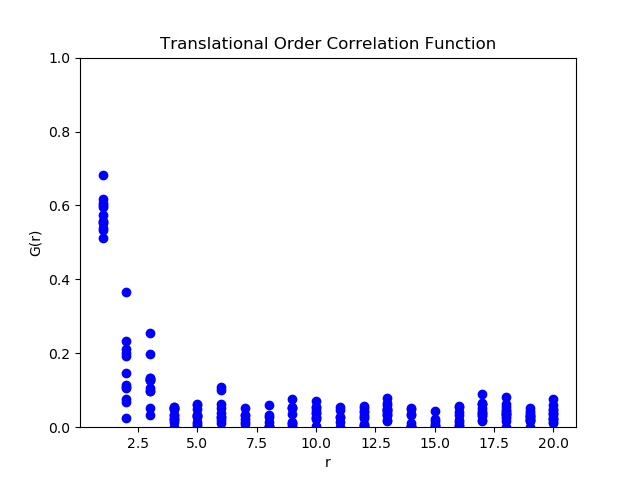

Values plotted in this chart, from the file beside it:
1, 0.605928701, 0.554915819, 0.595719119, 0.5381995, 0.573607248, 0.534187378, 0.557035753, 0.512338947, 0.68344047, 0.616790385, 0.599907116, 0.552878164, , 0.57707905, 0.013377925, 0.046342491, 12
2, 0.2119, 0.1098, 0.1914, 0.0764, 0.1472, 0.06837, 0.1141, 0.02468, 0.3669, 0.2336, 0.1998, 0.1058, , 0.1542, 0.02676, 0.09268, 12
3, 0.1328, 0.107, 0.1281, 0.0989, 0.1333, 0.05085, 0.1287, 0.03223, 0.2555, 0.1284, 0.1971, 0.09784, , 0.1242, 0.01702, 0.05895, 12
4, 0.05021, 0.0545, 0.0154, 0.0262, 0.05294, 0.03378, 0.01842, -0.0006855, 0.04902, 0.02323, 0.055, 0.03317, , 0.03426, 0.005278, 0.01828, 12
5, 0.0342, 0.01374, 0.05948, 0.03149, -0.01343, 0.02689, 0.002752, 0.04854, 0.008967, 0.0616, -0.01363, 0.03193, , 0.02438, 0.007336, 0.02541, 12
6, 0.06368, 0.01024, 0.1084, 0.03888, -0.03981, 0.01971, -0.01493, 0.05258, 0.02637, 0.1003, -0.03818, 0.0289, , 0.02968, 0.01372, 0.04754, 12
7, -0.005232, -0.02169, 0.05191, 0.02324, -0.02121, -0.01568, 0.0332, 0.03432, 0.009437, 0.01348, -0.01551, -0.009807, , 0.00637, 0.007193, 0.02492, 12
8, -0.02317, -0.01994, 0.03279, 0.02717, -3.55E-05, -0.03506, 0.06081, 0.01361, 0.003595, -0.0448, 0.002752, -0.03708, , -0.001614, 0.009224, 0.03195, 12
9, 0.01211, 0.003633, 0.05243, 0.03584, 0.01426, -0.03018, 0.05527, -0.001027, 0.07647, 0.008437, 0.05263, -0.001221, , 0.02322, 0.008954, 0.03102, 12
10, 0.002233, 0.02203, 0.05575, 0.06978, -0.02115, -0.0085, 0.02817, 0.03817, 0.02538, 0.03734, 0.04749, 0.05525, , 0.02933, 0.007912, 0.02741, 12
11, -0.0313, 0.02626, -0.009566, 0.05362, -0.03319, 0.001325, -0.01169, 0.02676, -0.07218, -0.02041, 0.01305, 0.04765, , -0.000806, 0.01054, 0.0365, 12
12, 0.02575, 0.05724, 0.0005705, 0.04135, 0.03313, 0.02832, 0.009212, 0.005929, 0.004309, 0.00105, 0.05076, 0.04366, , 0.02511, 0.005908, 0.02047, 12
13, 0.03412, 0.04902, 0.04317, 0.05896, 0.03738, 0.01561, 0.04714, 0.02058, 0.06469, 0.03173, 0.07878, 0.05026, , 0.04429, 0.005209, 0.01805, 12
14, -0.003767, 0.003663, -0.007935, 0.001389, 0.03207, -0.0005128, 0.03485, -0.003723, 0.0507, 0.003933, 0.05013, 0.01162, , 0.01437, 0.00622, 0.02155, 12
15, -0.03307, -0.02147, 0.00116, 0.008906, 0.001989, -0.02881, 0.04328, 0.002985, 0.01679, -0.02711, 0.02272, -0.01405, , -0.002224, 0.006754, 0.0234, 12
16, 0.002138, -0.02007, 0.05473, 0.02014, 0.005034, -0.005855, 0.05854, 0.04045, 0.03341, 0.01522, -0.002477, -0.01406, , 0.0156, 0.007569, 0.02622, 12
17, 0.02998, 0.01718, 0.06337, 0.04293, 0.05194, 0.03399, 0.08983, 0.06499, 0.06336, 0.03746, 0.03971, 0.0206, , 0.04628, 0.006104, 0.02114, 12
18, 0.02605, 0.03646, 0.03626, 0.04664, 0.06322, 0.02938, 0.08075, 0.03923, 0.04459, 0.0003874, 0.05498, 0.01754, , 0.03962, 0.00609, 0.0211, 12
19, 0.01605, 0.0291, 0.01889, 0.03357, 0.04308, 0.02639, 0.05121, 0.03078, 0.02208, 0.001638, 0.03844, 0.02003, , 0.0276, 0.003829, 0.01326, 12
20, 0.06131, 0.03763, 0.07712, 0.04698, 0.01455, 0.02495, 0.02137, 0.03292, 0.03882, 0.05027, 0.01137, 0.02342, , 0.03673, 0.005661, 0.01961, 12
